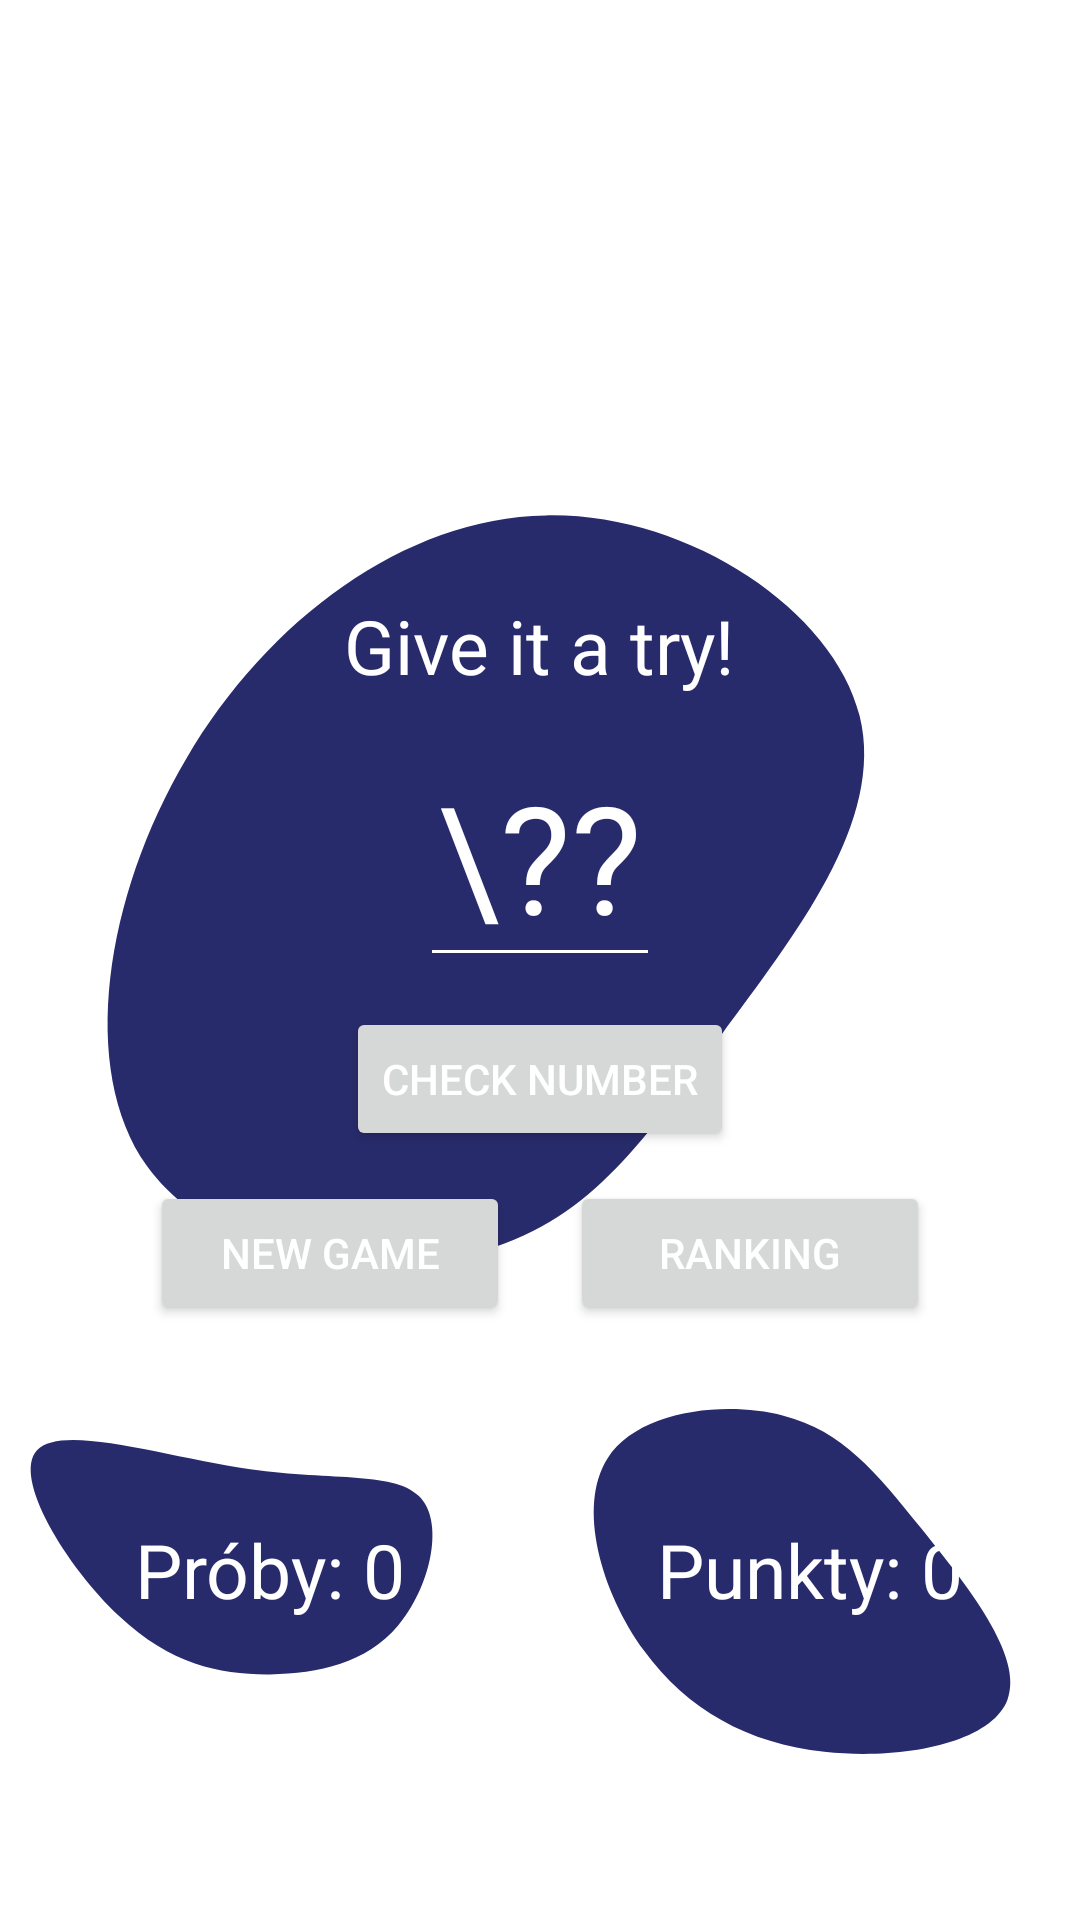

Reconstruct the res/layout file that produces this screen, plus the resources it refers to.
<!-- AndroidManifest.xml: application theme Theme.GuessMyNumber -->
<!-- res/layout/activity_main.xml -->
<?xml version="1.0" encoding="utf-8"?>
<androidx.constraintlayout.widget.ConstraintLayout xmlns:android="http://schemas.android.com/apk/res/android"
    xmlns:app="http://schemas.android.com/apk/res-auto"
    xmlns:tools="http://schemas.android.com/tools"
    android:layout_width="match_parent"
    android:layout_height="match_parent"
    android:background="@color/background"
    tools:context=".MainActivity">

    <TextView
        android:layout_width="wrap_content"
        android:layout_height="wrap_content"
        android:textSize="40sp"
        android:layout_marginTop="100sp"
        android:text="Guess My Number"
        app:layout_constraintLeft_toLeftOf="parent"
        app:layout_constraintRight_toRightOf="parent"
        app:layout_constraintTop_toTopOf="parent"/>

    <ImageView
        android:layout_width="400dp"
        android:layout_height="400dp"
        android:background="@drawable/blob__1_"
        app:layout_constraintTop_toTopOf="@id/linearLayout"
        app:layout_constraintBottom_toBottomOf="@id/linearLayout"
        app:layout_constraintRight_toRightOf="@id/linearLayout"
        app:layout_constraintLeft_toLeftOf="@id/linearLayout"/>

    <LinearLayout
        android:id="@+id/linearLayout"
        android:layout_width="wrap_content"
        android:layout_height="wrap_content"
        app:layout_constraintBottom_toBottomOf="parent"
        app:layout_constraintLeft_toLeftOf="parent"
        app:layout_constraintRight_toRightOf="parent"
        app:layout_constraintTop_toTopOf="parent"
        android:orientation="vertical">

        <TextView
            android:layout_width="wrap_content"
            android:layout_height="wrap_content"
            android:textSize="25sp"
            android:layout_marginBottom="10sp"
            android:text="Give it a try!"
            android:layout_gravity="center"/>

        <EditText
            android:id="@+id/input"
            android:layout_width="80dp"
            android:layout_height="wrap_content"
            android:textSize="50sp"
            android:hint="\??"
            android:textColor="@color/white"
            android:backgroundTint="@color/white"
            android:textAlignment="center"
            android:inputType="number"
            android:gravity="center_horizontal"
            android:layout_gravity="center"/>

        <Button
            android:id="@+id/button"
            android:layout_width="wrap_content"
            android:layout_height="wrap_content"
            android:layout_gravity="center"
            android:layout_marginTop="10sp"
            android:textSize="14sp"
            android:text="Check number"/>

        <LinearLayout
            android:layout_width="wrap_content"
            android:layout_height="wrap_content"
            app:layout_constraintBottom_toBottomOf="parent"
            app:layout_constraintLeft_toLeftOf="parent"
            app:layout_constraintRight_toRightOf="parent"
            app:layout_constraintTop_toTopOf="parent"
            android:layout_marginTop="10dp"
            android:orientation="horizontal">

            <Button
                android:id="@+id/newButton"
                android:layout_width="120dp"
                android:layout_height="wrap_content"
                android:layout_marginRight="10dp"
                android:textSize="14sp"
                android:text="New game"
                android:layout_marginEnd="10dp" />

            <Button
                android:id="@+id/rankingButton"
                android:layout_width="120dp"
                android:layout_height="wrap_content"
                android:layout_marginLeft="10dp"
                android:textSize="14sp"
                android:text="Ranking"/>

        </LinearLayout>
    </LinearLayout>

    <androidx.constraintlayout.widget.Guideline
        android:id="@+id/guideline_50"
        android:layout_width="wrap_content"
        android:layout_height="wrap_content"
        android:orientation="vertical"
        app:layout_constraintGuide_percent="0.5"/>

    <ImageView
        android:layout_width="300dp"
        android:layout_height="300dp"
        android:background="@drawable/blob__3_"
        app:layout_constraintTop_toTopOf="@id/pointsText"
        app:layout_constraintBottom_toBottomOf="@id/pointsText"
        app:layout_constraintRight_toRightOf="@id/pointsText"
        app:layout_constraintLeft_toLeftOf="@id/pointsText"/>

    <TextView
        android:id="@+id/pointsText"
        android:layout_width="wrap_content"
        android:layout_height="wrap_content"
        android:textSize="25sp"
        android:layout_marginBottom="100dp"
        android:layout_marginHorizontal="20dp"
        android:text="Punkty: 0"
        android:layout_gravity="center"
        app:layout_constraintRight_toRightOf="parent"
        app:layout_constraintLeft_toRightOf="@id/guideline_50"
        app:layout_constraintBottom_toBottomOf="parent"/>

    <ImageView
        android:layout_width="300dp"
        android:layout_height="300dp"
        android:background="@drawable/blob__2_"
        app:layout_constraintTop_toTopOf="@id/attemptText"
        app:layout_constraintBottom_toBottomOf="@id/attemptText"
        app:layout_constraintRight_toRightOf="@id/attemptText"
        app:layout_constraintLeft_toLeftOf="@id/attemptText"/>

    <TextView
        android:id="@+id/attemptText"
        android:layout_width="wrap_content"
        android:layout_height="wrap_content"
        android:textSize="25sp"
        android:layout_marginBottom="100dp"
        android:layout_marginHorizontal="20dp"
        android:text="Próby: 0"
        android:layout_gravity="center"
        app:layout_constraintLeft_toLeftOf="parent"
        app:layout_constraintRight_toLeftOf="@id/guideline_50"
        app:layout_constraintBottom_toBottomOf="parent"/>


</androidx.constraintlayout.widget.ConstraintLayout>
<!-- resources referenced by this layout -->
<resources>
  <color name="white">#FFFFFFFF</color>
  <!-- drawable blob__1_ (drawable) -->
  <vector xmlns:android="http://schemas.android.com/apk/res/android" xmlns:aapt="http://schemas.android.com/aapt"
      android:viewportWidth="200"
      android:viewportHeight="200"
      android:width="200dp"
      android:height="200dp">
      <group
          android:translateX="100"
          android:translateY="100">
          <path
              android:pathData="M53.1 -40.7C57.5 -23 42 -3.8 29.9 12.7C17.7 29.2 8.8 43 -9.2 48.3C-27.2 53.6 -54.3 50.3 -65.7 34.3C-77.1 18.2 -72.7 -10.6 -59.1 -33.6C-45.6 -56.6 -22.8 -73.7 0.8 -74.1C24.3 -74.6 48.7 -58.4 53.1 -40.7Z"
              android:fillColor="#282B6B" />
      </group>
  </vector>
  <!-- drawable blob__2_ (drawable) -->
  <vector xmlns:android="http://schemas.android.com/apk/res/android" xmlns:aapt="http://schemas.android.com/aapt"
      android:viewportWidth="200"
      android:viewportHeight="200"
      android:width="200dp"
      android:height="200dp">
      <group
          android:translateX="100"
          android:translateY="100">
          <path
              android:pathData="M33.3 -16C38.6 -10 35.2 4.2 28.2 12.4C21.2 20.7 10.6 23 -0.2 23.2C-11.1 23.3 -22.1 21.2 -33.7 10.3C-45.4 -0.7 -57.6 -20.5 -52 -26.6C-46.5 -32.7 -23.3 -25.1 -4.6 -22.4C14 -19.8 28 -22 33.3 -16Z"
              android:fillColor="#282B6B" />
      </group>
  </vector>
  <!-- drawable blob__3_ (drawable) -->
  <vector xmlns:android="http://schemas.android.com/apk/res/android" xmlns:aapt="http://schemas.android.com/aapt"
      android:viewportWidth="200"
      android:viewportHeight="200"
      android:width="200dp"
      android:height="200dp">
      <group
          android:translateX="100"
          android:translateY="100">
          <path
              android:pathData="M24.7 -9.3C34.7 3.2 47.6 19 43.9 28.8C40.3 38.6 20.1 42.3 3.2 40.4C-13.7 38.6 -27.3 31.1 -36.9 17.9C-46.4 4.8 -51.8 -14.1 -45 -24.8C-38.2 -35.4 -19.1 -37.7 -5.9 -34.3C7.3 -30.9 14.6 -21.8 24.7 -9.3Z"
              android:fillColor="#282B6B" />
      </group>
  </vector>
  <style name="Theme.GuessMyNumber" parent="Theme.MaterialComponents.DayNight.NoActionBar">
          
          <item name="colorPrimary">#EB7371</item>
          <item name="colorPrimaryVariant">@color/dark_foreground</item>
          <item name="colorOnPrimary">@color/white</item>
          
          <item name="colorSecondary">@color/teal_200</item>
          <item name="colorSecondaryVariant">@color/teal_900</item>
          
          <item name="android:statusBarColor" tools:targetApi="l">?attr/colorPrimaryVariant</item>
          
          <item name="android:textColor">@color/white</item>
          <item name="android:textColorHint">@color/white</item>
      </style>
  <color name="teal_200">#FF03DAC5</color>
  <color name="teal_900">#00605F</color>
</resources>
